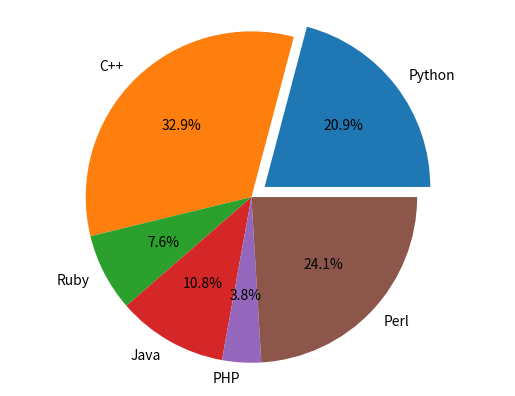

The matplotlib source for this figure:
import matplotlib.pyplot as plt

labels = ['Python', 'C++', 'Ruby', 'Java', 'PHP', 'Perl']
sizes = [33, 52, 12, 17, 6, 38]
separated = (0.1, 0, 0, 0, 0, 0)

plt.pie(sizes, labels=labels, autopct='%1.1f%%', explode=separated)
plt.axis('equal')
plt.show()
